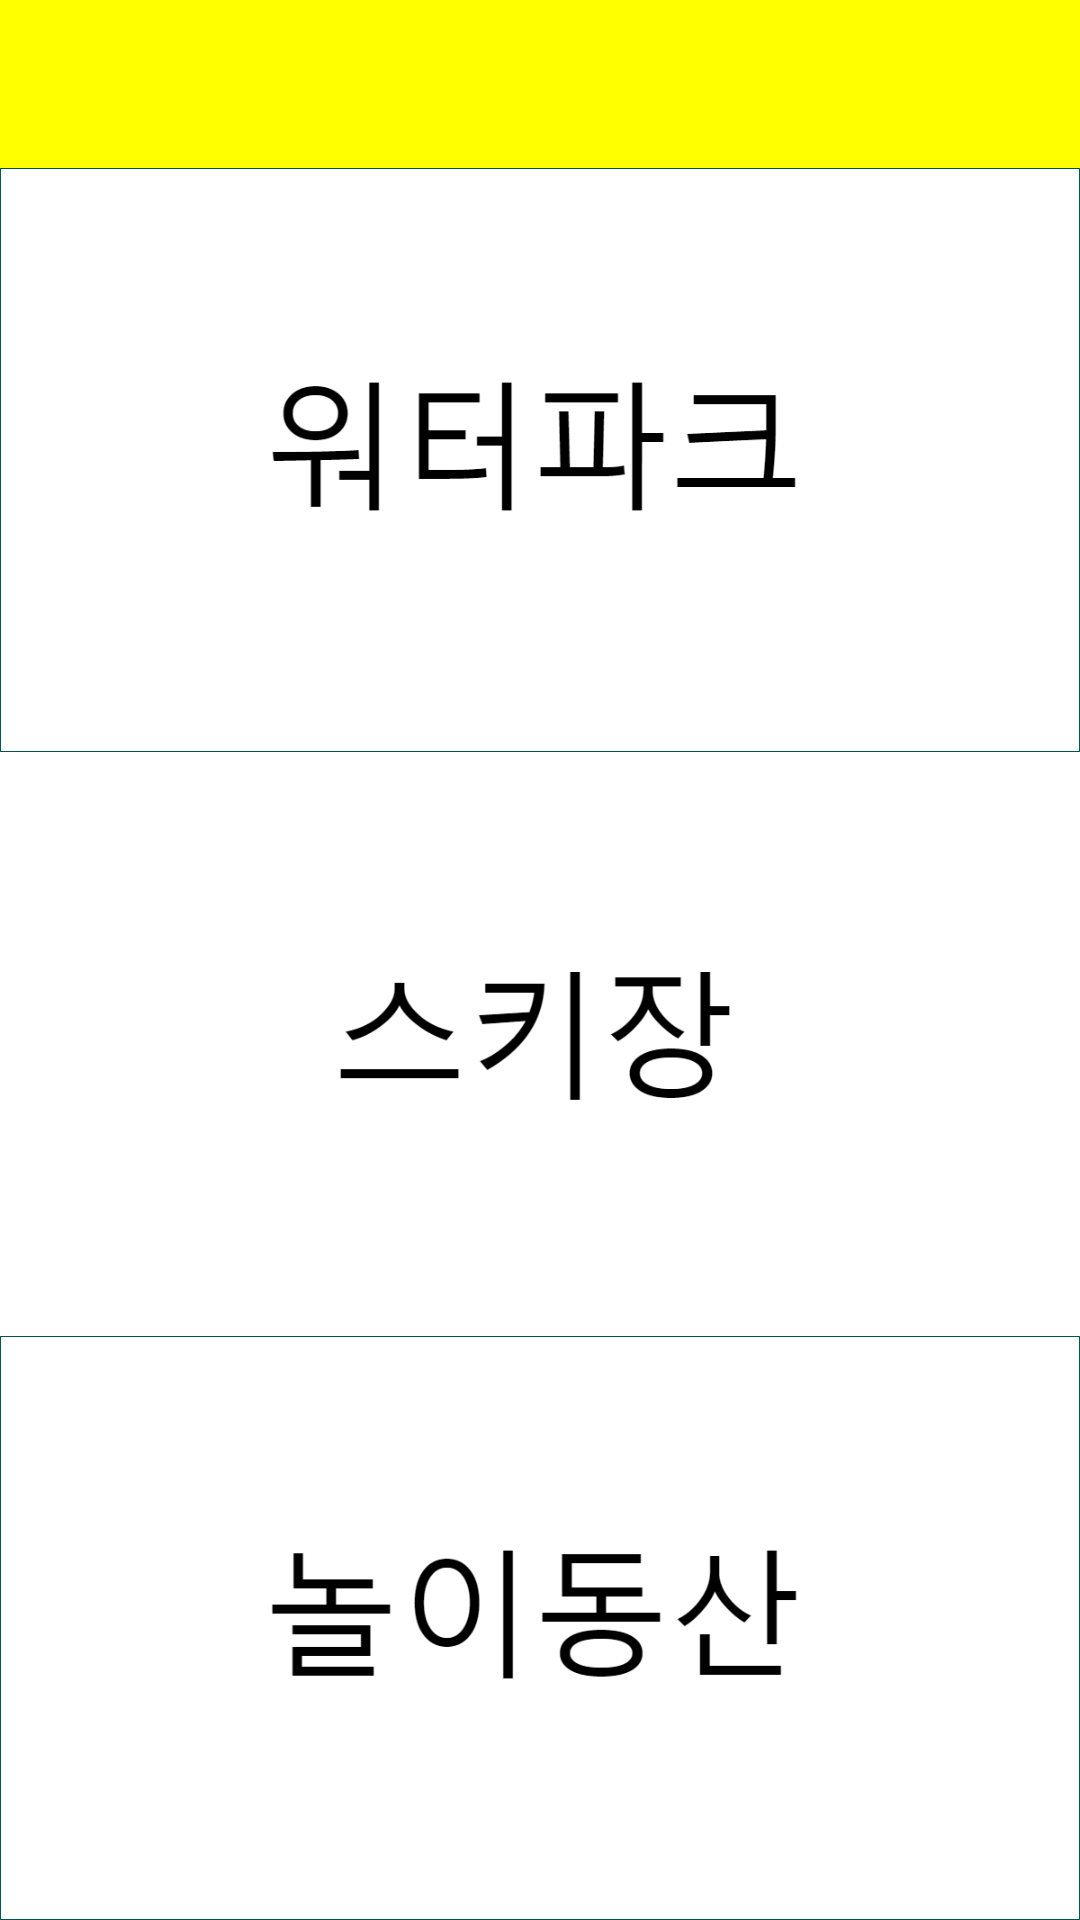

Android layout source for this screen:
<!-- AndroidManifest.xml: application theme AppTheme -->
<!-- res/layout/activity_where.xml -->
<?xml version="1.0" encoding="utf-8"?>
<RelativeLayout xmlns:android="http://schemas.android.com/apk/res/android"
    xmlns:app="http://schemas.android.com/apk/res-auto"
    xmlns:tools="http://schemas.android.com/tools"
    android:layout_width="match_parent"
    android:layout_height="match_parent"
    tools:context=".WhereActivity">

    <android.support.v7.widget.Toolbar
        android:id="@+id/toolbar"
        android:layout_width="match_parent"
        android:layout_height="wrap_content"
        android:background="#FFFF00">

        <ImageView
            android:layout_width="50dp"
            android:layout_height="50dp"
            android:layout_gravity="right"
            android:src="@drawable/myinform"
            android:clickable="true"
            android:onClick="clickMyinform"/>

    </android.support.v7.widget.Toolbar>

    <LinearLayout

        android:layout_width="match_parent"
        android:layout_height="match_parent"
        android:orientation="vertical"
        android:layout_below="@+id/toolbar"
        android:weightSum="3">

        <ImageView
            android:id="@+id/iv_waterpark"
            android:layout_width="match_parent"
            android:layout_height="0dp"
            android:layout_weight="1"
            android:src="@drawable/waterpark"
            android:clickable="true"
            android:onClick="clickWaterpark"
            android:background="@drawable/back_angle"/>

        <ImageView
            android:id="@+id/iv_skipark"
            android:layout_width="match_parent"
            android:layout_height="0dp"
            android:layout_weight="1"
            android:src="@drawable/ski"
            android:clickable="true"
            android:onClick="clickSkipark"/>

        <ImageView
            android:id="@+id/iv_themepark"
            android:layout_width="match_parent"
            android:layout_height="0dp"
            android:layout_weight="1"
            android:src="@drawable/themepark"
            android:clickable="true"
            android:onClick="clickThemepark"
            android:background="@drawable/back_angle"/>


    </LinearLayout>

</RelativeLayout>
<!-- resources referenced by this layout -->
<resources>
  <!-- drawable back_angle (drawable) -->
  <?xml version="1.0" encoding="utf-8"?>
  <shape xmlns:android="http://schemas.android.com/apk/res/android"
      android:shape="rectangle">
  
      <solid android:color="#FFFFFFFF"/>
      <stroke android:color="@color/colorPrimaryDark" android:width="0.1dp"/>
  
  </shape>
  <!-- drawable ski: png bitmap (drawable, 7933 bytes) -->
  <!-- drawable themepark: png bitmap (drawable, 8108 bytes) -->
  <!-- drawable waterpark: png bitmap (drawable, 6846 bytes) -->
  <style name="AppTheme" parent="Theme.MaterialComponents.Light.NoActionBar">
          
          <item name="colorPrimary">#FFFF00</item>
          <item name="colorPrimaryDark">@color/colorPrimaryDark</item>
          <item name="colorAccent">@color/colorAccent</item>
  
  
      </style>
  <color name="colorPrimaryDark">#00574B</color>
  <color name="colorAccent">#D81B60</color>
</resources>
